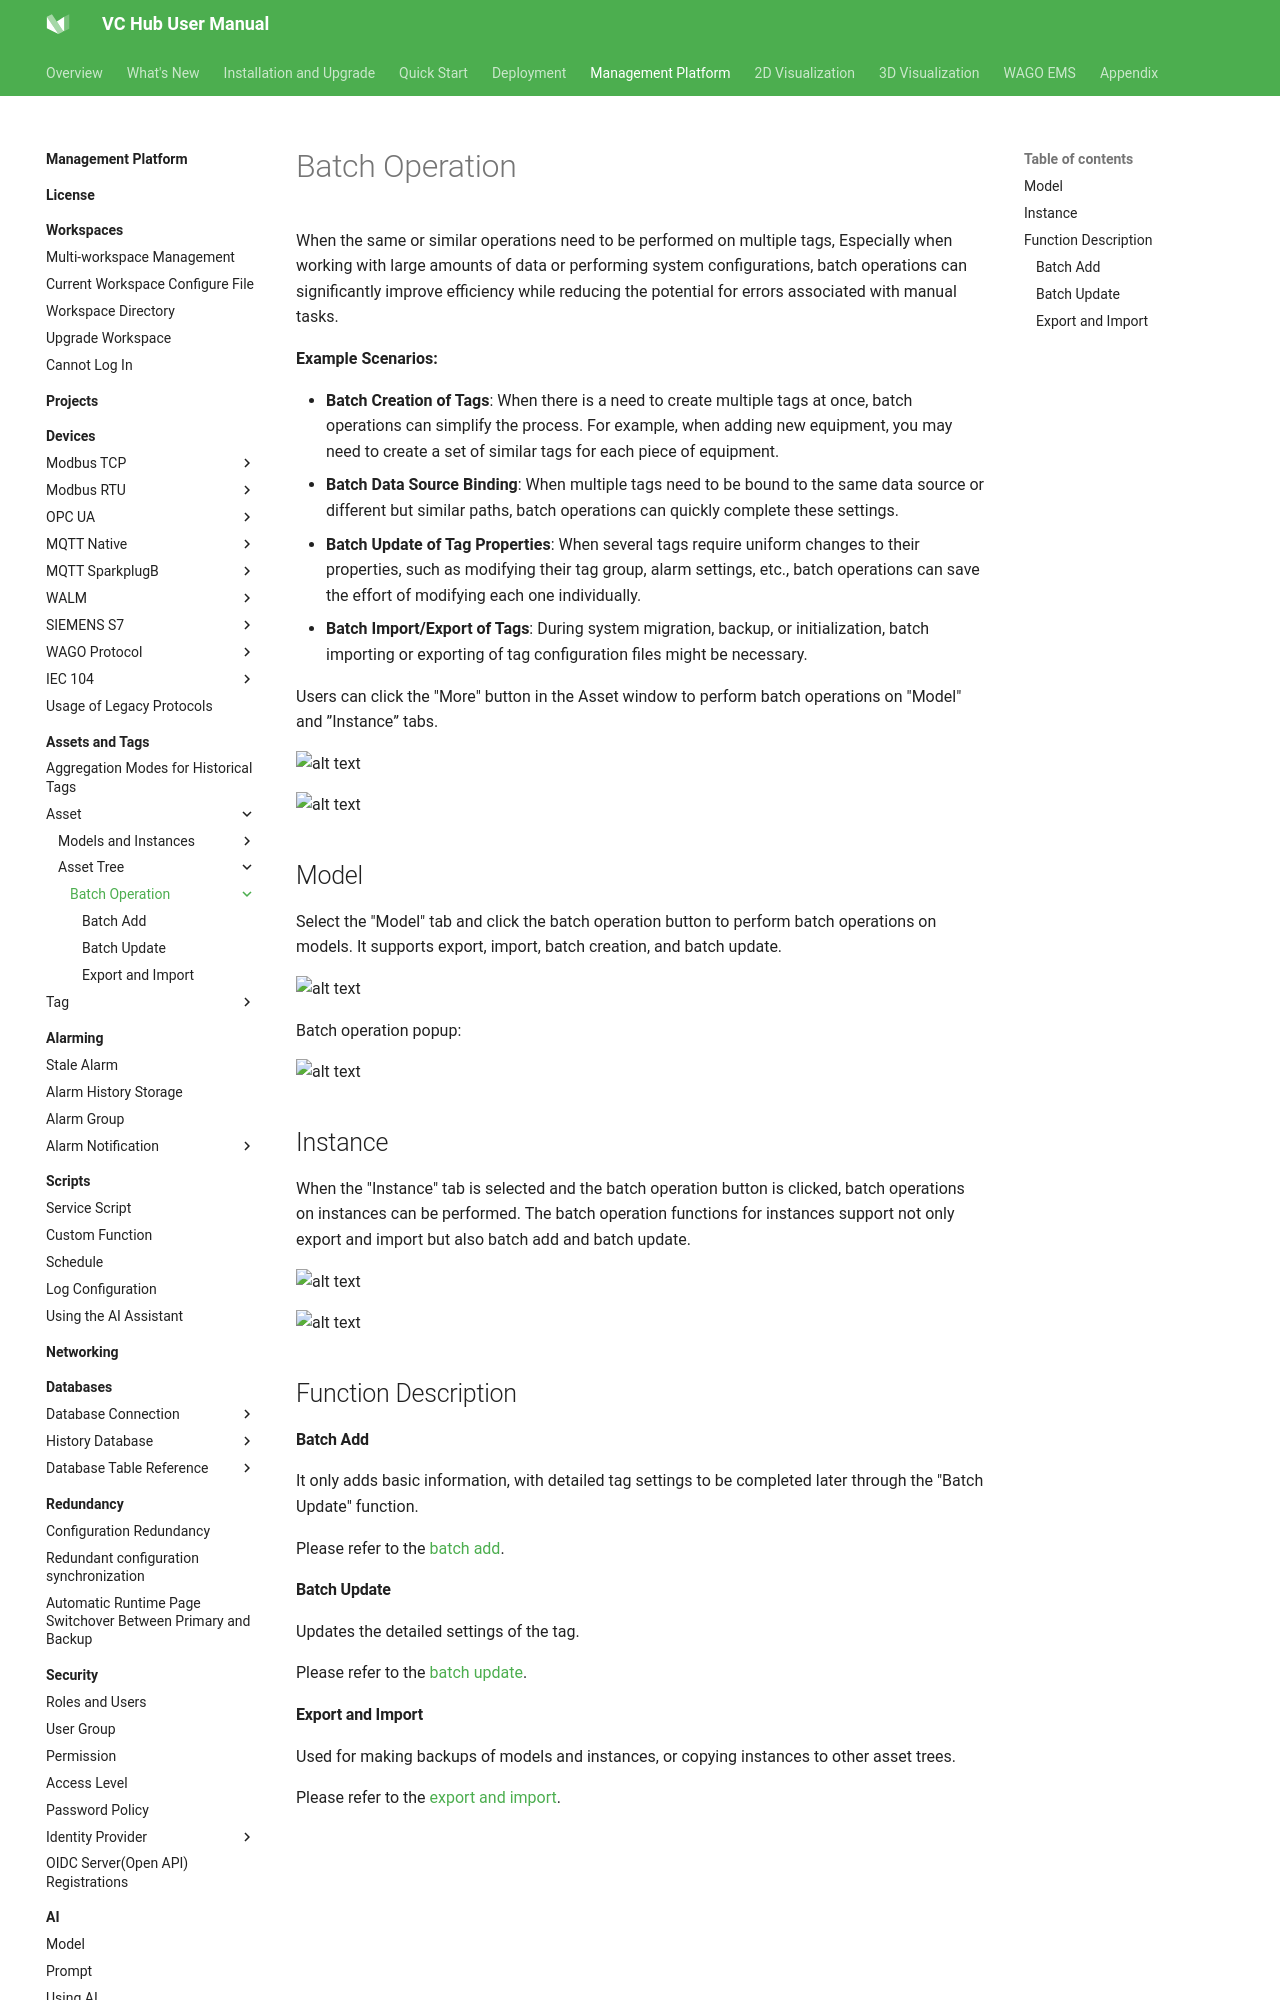

repository: mm-zzg/vchub-en-v52 · page: management-platform/assets-and-tags/asset/asset-tree/batch-operation/index.html · generator: mkdocs

# Batch Operation

When the same or similar operations need to be performed on multiple tags, Especially when working with large amounts of data or performing system configurations, batch operations can significantly improve efficiency while reducing the potential for errors associated with manual tasks.

**Example Scenarios:**

- **Batch Creation of Tags**: When there is a need to create multiple tags at once, batch operations can simplify the process. For example, when adding new equipment, you may need to create a set of similar tags for each piece of equipment.
- **Batch Data Source Binding**: When multiple tags need to be bound to the same data source or different but similar paths, batch operations can quickly complete these settings.
- **Batch Update of Tag Properties**: When several tags require uniform changes to their properties, such as modifying their tag group, alarm settings, etc., batch operations can save the effort of modifying each one individually.
- **Batch Import/Export of Tags**: During system migration, backup, or initialization, batch importing or exporting of tag configuration files might be necessary.

Users can click the "More" button in the Asset window to perform batch operations on "Model" and ”Instance” tabs.

![alt text](1.png)

![alt text](2.png)

## Model

Select the "Model" tab and click the batch operation button to perform batch operations on models. It supports export, import, batch creation, and batch update.

![alt text](3.png)

Batch operation popup:

![alt text](4.png)
